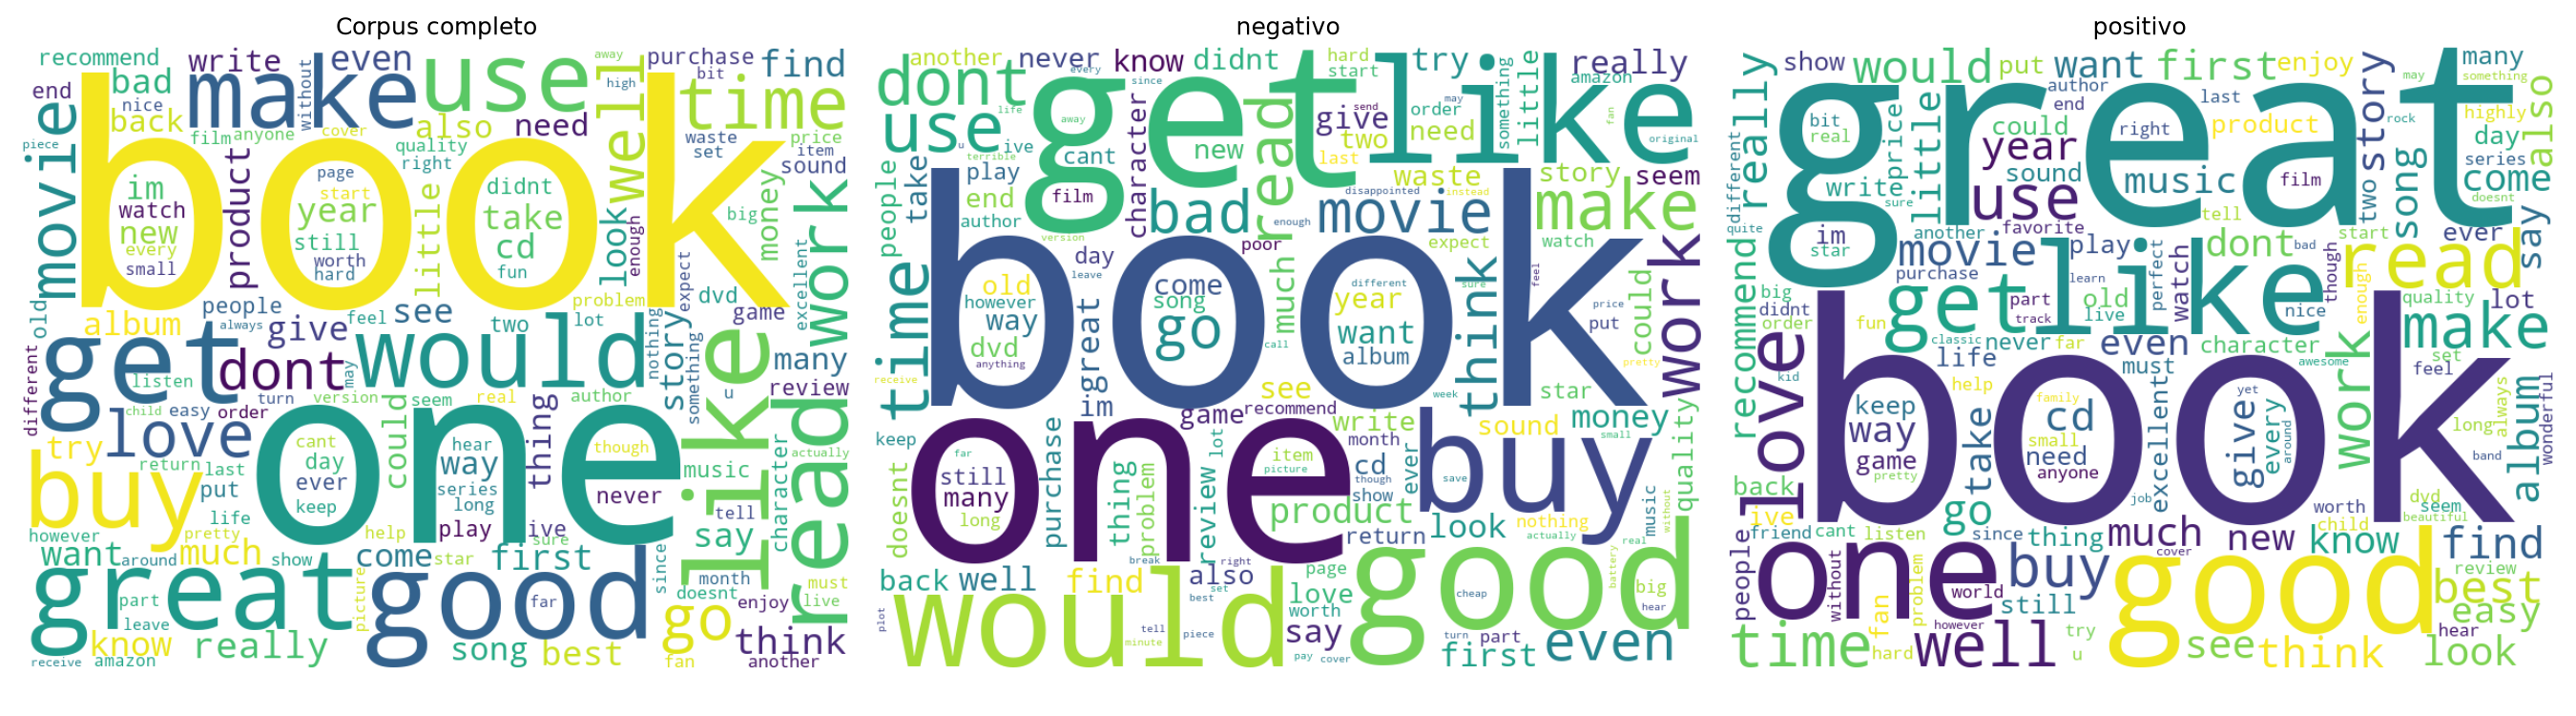

The data file committed next to this chart (first rows):
painel, palavra, frequencia
Corpus completo, book, 2207923
Corpus completo, one, 1398180
Corpus completo, good, 1281528
Corpus completo, get, 1216433
Corpus completo, like, 1133248
Corpus completo, great, 1100437
Corpus completo, buy, 896995
Corpus completo, read, 880698
Corpus completo, make, 834794
Corpus completo, would, 834672
Corpus completo, use, 820693
Corpus completo, time, 814023
Corpus completo, work, 760912
Corpus completo, movie, 684546
Corpus completo, love, 667109
Corpus completo, well, 646278
Corpus completo, go, 629693
Corpus completo, dont, 622440
Corpus completo, really, 573559
Corpus completo, think, 570049
Corpus completo, find, 539435
Corpus completo, much, 501507
Corpus completo, look, 499735
Corpus completo, even, 499570
Corpus completo, first, 494435
Corpus completo, product, 484561
Corpus completo, say, 448601
Corpus completo, want, 446281
Corpus completo, year, 445447
Corpus completo, see, 437313
Corpus completo, give, 436676
Corpus completo, bad, 431902
Corpus completo, cd, 429466
Corpus completo, know, 419874
Corpus completo, story, 418942
Corpus completo, best, 415141
Corpus completo, take, 414973
Corpus completo, album, 398530
Corpus completo, come, 398037
Corpus completo, try, 373760
Corpus completo, also, 372595
Corpus completo, way, 369309
Corpus completo, new, 366820
Corpus completo, song, 366807
Corpus completo, could, 364746
Corpus completo, thing, 355638
Corpus completo, little, 346643
Corpus completo, im, 343850
Corpus completo, many, 332334
Corpus completo, back, 329510
Corpus completo, write, 326002
Corpus completo, need, 324628
Corpus completo, money, 324130
Corpus completo, recommend, 322607
Corpus completo, never, 307821
Corpus completo, music, 307583
Corpus completo, old, 307378
Corpus completo, still, 300965
Corpus completo, two, 297684
Corpus completo, purchase, 297302
... 390 more rows
